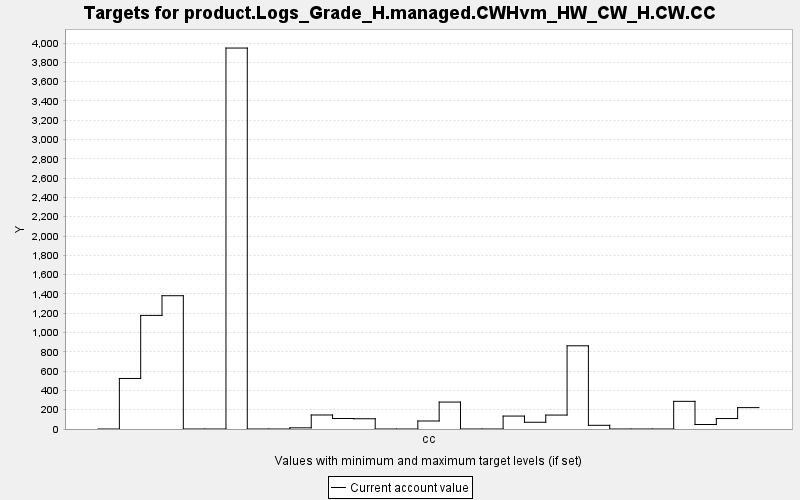

The data file committed next to this chart (first rows):
TARGET, PERIOD, YEAR, PERIODWIDTH, MINIMUM, MAXIMUM, MINWEIGHT, MAXWEIGHT, CURRENT, SUMMARY
product.Logs_Grade_H.managed.CWHvm_HW_CW…, 0, 0, 10.0, 0.0, 10000, 1.0, 1.0, 0.0, 0.0
product.Logs_Grade_H.managed.CWHvm_HW_CW…, 1, 10, 10.0, 0.0, 10000, 1.0, 1.0, 523.8, 0.0
product.Logs_Grade_H.managed.CWHvm_HW_CW…, 2, 20, 10.0, 0.0, 10000, 1.0, 1.0, 1177, 0.0
product.Logs_Grade_H.managed.CWHvm_HW_CW…, 3, 30, 10.0, 0.0, 10000, 1.0, 1.0, 1381, 0.0
product.Logs_Grade_H.managed.CWHvm_HW_CW…, 4, 40, 10.0, 0.0, 10000, 1.0, 1.0, 0.0, 0.0
product.Logs_Grade_H.managed.CWHvm_HW_CW…, 5, 50, 10.0, 0.0, 10000, 1.0, 1.0, 0.0, 0.0
product.Logs_Grade_H.managed.CWHvm_HW_CW…, 6, 60, 10.0, 0.0, 10000, 1.0, 1.0, 3948, 0.0
product.Logs_Grade_H.managed.CWHvm_HW_CW…, 7, 70, 10.0, 0.0, 10000, 1.0, 1.0, 0.0, 0.0
product.Logs_Grade_H.managed.CWHvm_HW_CW…, 8, 80, 10.0, 0.0, 10000, 1.0, 1.0, 0.0, 0.0
product.Logs_Grade_H.managed.CWHvm_HW_CW…, 9, 90, 10.0, 0.0, 10000, 1.0, 1.0, 12.16, 0.0
product.Logs_Grade_H.managed.CWHvm_HW_CW…, 10, 100, 10.0, 0.0, 10000, 1.0, 1.0, 145.2, 0.0
product.Logs_Grade_H.managed.CWHvm_HW_CW…, 11, 110, 10.0, 0.0, 10000, 1.0, 1.0, 108.8, 0.0
product.Logs_Grade_H.managed.CWHvm_HW_CW…, 12, 120, 10.0, 0.0, 10000, 1.0, 1.0, 106.2, 0.0
product.Logs_Grade_H.managed.CWHvm_HW_CW…, 13, 130, 10.0, 0.0, 10000, 1.0, 1.0, 0.0, 0.0
product.Logs_Grade_H.managed.CWHvm_HW_CW…, 14, 140, 10.0, 0.0, 10000, 1.0, 1.0, 0.0, 0.0
product.Logs_Grade_H.managed.CWHvm_HW_CW…, 15, 150, 10.0, 0.0, 10000, 1.0, 1.0, 82.95, 0.0
product.Logs_Grade_H.managed.CWHvm_HW_CW…, 16, 160, 10.0, 0.0, 10000, 1.0, 1.0, 279.2, 0.0
product.Logs_Grade_H.managed.CWHvm_HW_CW…, 17, 170, 10.0, 0.0, 10000, 1.0, 1.0, 0.0, 0.0
product.Logs_Grade_H.managed.CWHvm_HW_CW…, 18, 180, 10.0, 0.0, 10000, 1.0, 1.0, 0.0, 0.0
product.Logs_Grade_H.managed.CWHvm_HW_CW…, 19, 190, 10.0, 0.0, 10000, 1.0, 1.0, 134.1, 0.0
product.Logs_Grade_H.managed.CWHvm_HW_CW…, 20, 200, 10.0, 0.0, 10000, 1.0, 1.0, 69.89, 0.0
product.Logs_Grade_H.managed.CWHvm_HW_CW…, 21, 210, 10.0, 0.0, 10000, 1.0, 1.0, 144.4, 0.0
product.Logs_Grade_H.managed.CWHvm_HW_CW…, 22, 220, 10.0, 0.0, 10000, 1.0, 1.0, 862.3, 0.0
product.Logs_Grade_H.managed.CWHvm_HW_CW…, 23, 230, 10.0, 0.0, 10000, 1.0, 1.0, 38.28, 0.0
product.Logs_Grade_H.managed.CWHvm_HW_CW…, 24, 240, 10.0, 0.0, 10000, 1.0, 1.0, 0.0, 0.0
product.Logs_Grade_H.managed.CWHvm_HW_CW…, 25, 250, 10.0, 0.0, 10000, 1.0, 1.0, 0.0, 0.0
product.Logs_Grade_H.managed.CWHvm_HW_CW…, 26, 260, 10.0, 0.0, 10000, 1.0, 1.0, 0.0, 0.0
product.Logs_Grade_H.managed.CWHvm_HW_CW…, 27, 270, 10.0, 0.0, 10000, 1.0, 1.0, 286.6, 0.0
product.Logs_Grade_H.managed.CWHvm_HW_CW…, 28, 280, 10.0, 0.0, 10000, 1.0, 1.0, 46.55, 0.0
product.Logs_Grade_H.managed.CWHvm_HW_CW…, 29, 290, 10.0, 0.0, 10000, 1.0, 1.0, 108.4, 0.0
product.Logs_Grade_H.managed.CWHvm_HW_CW…, 30, 300, 10.0, 0.0, 10000, 1.0, 1.0, 221.6, 0.0
